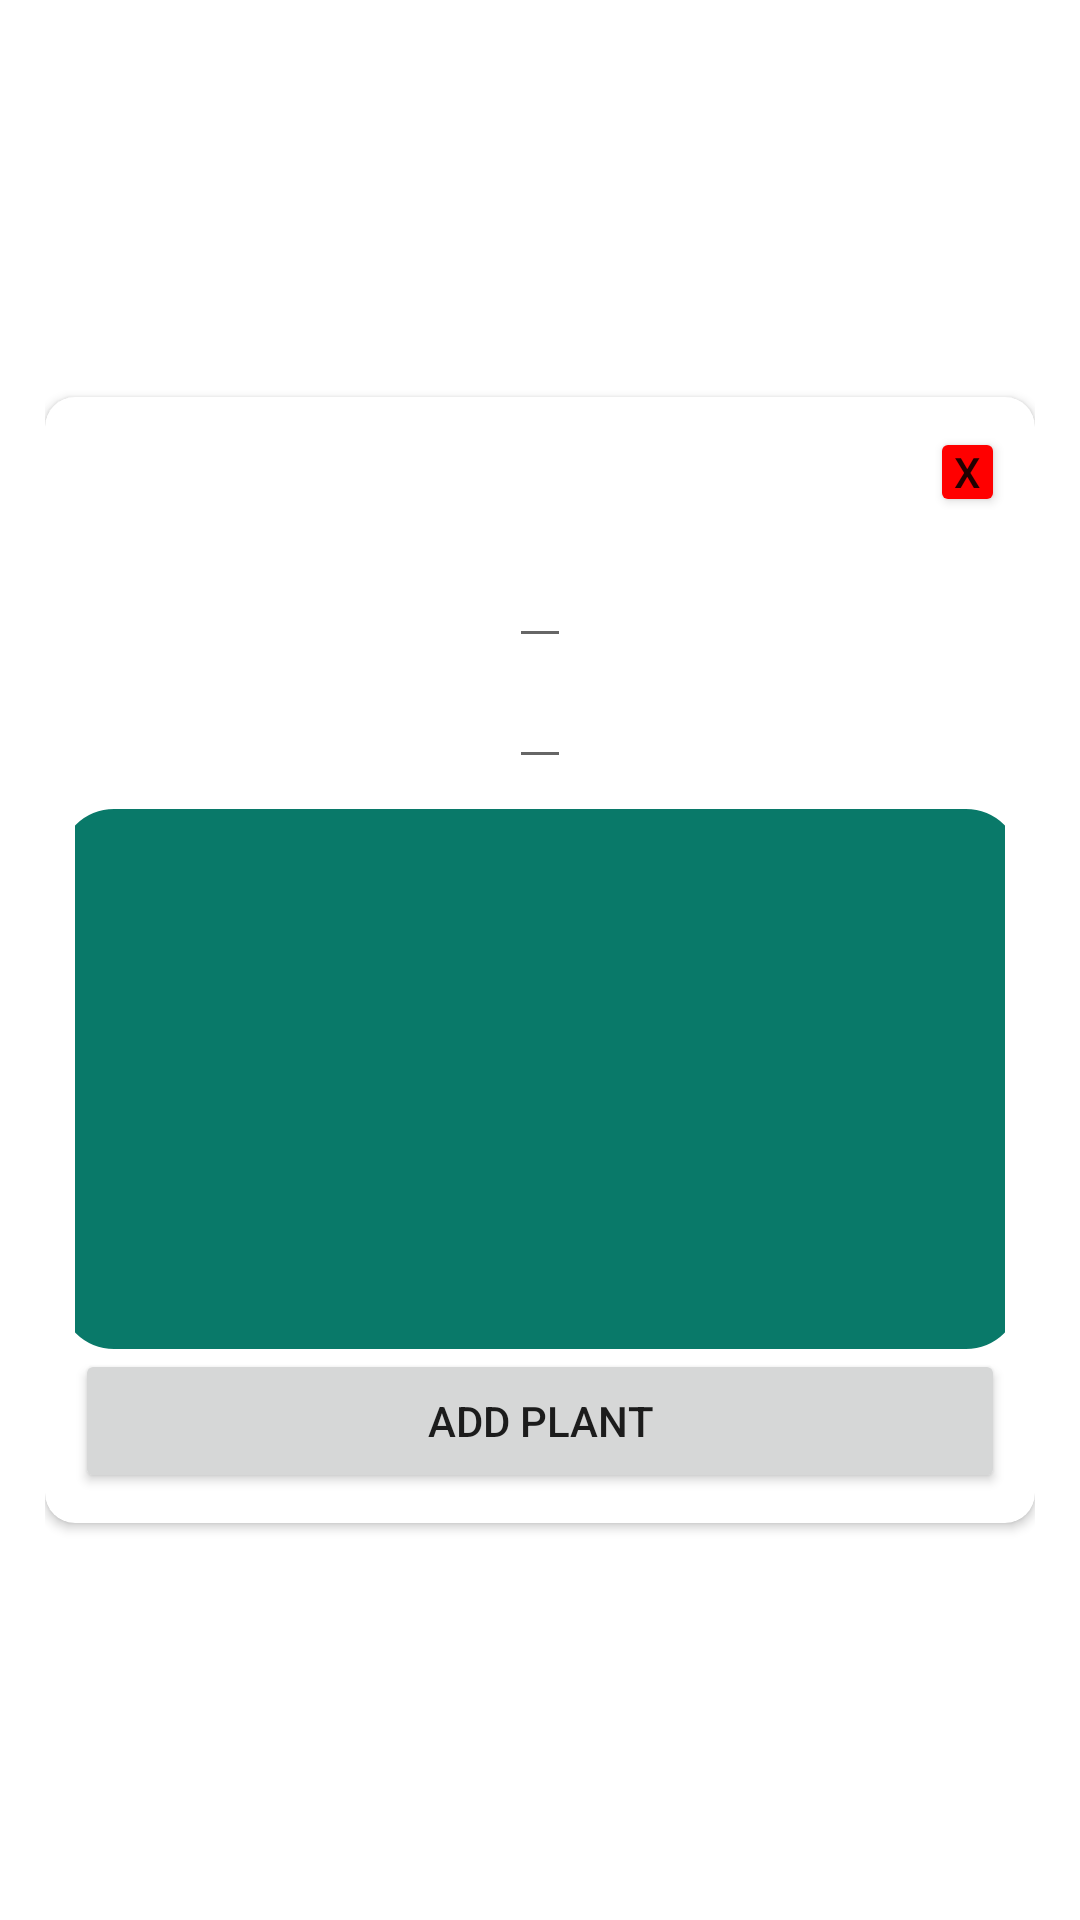

Produce the Android XML layout that renders to this screen, including the resource entries it uses.
<!-- AndroidManifest.xml: application theme Theme.PlantParenthood.NoActionBar -->
<!-- res/layout/activity_plant_popup.xml -->
<?xml version="1.0" encoding="utf-8"?>
<LinearLayout xmlns:android="http://schemas.android.com/apk/res/android"
    xmlns:app="http://schemas.android.com/apk/res-auto"
    android:layout_width="wrap_content"
    android:layout_height="wrap_content"
    android:paddingLeft="15dp"
    android:paddingRight="15dp"
    android:gravity="center">


    <androidx.cardview.widget.CardView
        android:layout_width="match_parent"
        android:layout_height="wrap_content"
        app:cardCornerRadius="10dp">

        <LinearLayout
            android:padding="10dp"
            android:layout_width="match_parent"
            android:layout_height="match_parent"
            android:orientation="vertical">

            <Button
                android:id="@+id/closeButton"
                android:layout_width="25dp"
                android:layout_height="30dp"
                android:layout_gravity="right"
                android:backgroundTint="#FF0000"
                android:padding="0dp"
                android:text="X" />

            <EditText
                android:id="@+id/plantCommonName"
                android:layout_gravity="center"
                android:layout_width="wrap_content"
                android:layout_height="wrap_content"
                android:textSize="20sp"
                android:textStyle="bold"
                android:padding="10dp"/>

            <EditText
                android:id="@+id/plantScientificName"
                android:layout_gravity="center"
                android:layout_width="wrap_content"
                android:layout_height="wrap_content"
                android:textSize="15sp"
                android:padding="10dp"/>

            <com.google.android.material.imageview.ShapeableImageView
                android:id="@+id/plantImage"
                android:layout_width="320dp"
                android:layout_height="180dp"
                android:layout_alignParentStart="true"
                android:layout_alignParentTop="true"
                android:layout_alignParentBottom="true"
                android:layout_gravity="center"
                android:layout_marginStart="0dp"
                android:layout_marginTop="10dp"
                android:layout_marginBottom="0dp"
                android:scaleType="fitXY"
                android:src="@color/plantparenthood_green"
                app:shapeAppearanceOverlay="@style/ShapeAppearanceOverlay.MaterialComponents.MaterialCalendar.Day"/>

            <Button
                android:id="@+id/addPlant"
                android:text="Add Plant"
                android:layout_width="match_parent"
                android:layout_height="wrap_content" />

        </LinearLayout>
    </androidx.cardview.widget.CardView>
</LinearLayout>
<!-- resources referenced by this layout -->
<resources>
  <color name="plantparenthood_green">#097969</color>
  <style name="Theme.PlantParenthood.NoActionBar">
          <item name="windowActionBar">false</item>
          <item name="windowNoTitle">true</item>
      </style>
</resources>
